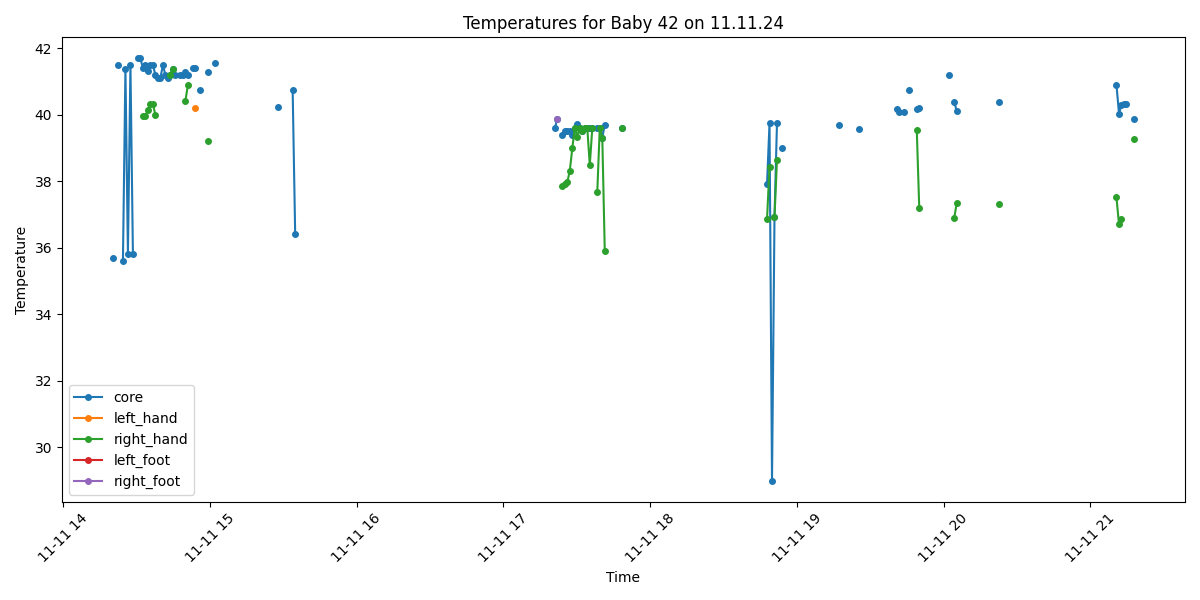

Source data for this figure (header and first rows):
Process, Image Path, core, left_hand, right_hand, left_foot, right_foot, limbs_avg, core_minus_limbs, diagnosis
False, /data/uabcvmsc/shared/newborn/42/11.11.2…, , , , , , , , 
False, /data/uabcvmsc/shared/newborn/42/11.11.2…, , , , , , , , 
False, /data/uabcvmsc/shared/newborn/42/11.11.2…, , , , , , , , 
False, /data/uabcvmsc/shared/newborn/42/11.11.2…, , , , , , , , 
False, /data/uabcvmsc/shared/newborn/42/11.11.2…, , , , , , , , 
False, /data/uabcvmsc/shared/newborn/42/11.11.2…, , , , , , , , 
False, /data/uabcvmsc/shared/newborn/42/11.11.2…, , , , , , , , 
False, /data/uabcvmsc/shared/newborn/42/11.11.2…, , , , , , , , 
False, /data/uabcvmsc/shared/newborn/42/11.11.2…, , , , , , , , 
False, /data/uabcvmsc/shared/newborn/42/11.11.2…, , , , , , , , 
False, /data/uabcvmsc/shared/newborn/42/11.11.2…, , , , , , , , 
False, /data/uabcvmsc/shared/newborn/42/11.11.2…, , , , , , , , 
False, /data/uabcvmsc/shared/newborn/42/11.11.2…, , , , , , , , 
False, /data/uabcvmsc/shared/newborn/42/11.11.2…, , , , , , , , 
False, /data/uabcvmsc/shared/newborn/42/11.11.2…, , , , , , , , 
False, /data/uabcvmsc/shared/newborn/42/11.11.2…, , , , , , , , 
False, /data/uabcvmsc/shared/newborn/42/11.11.2…, , , , , , , , 
False, /data/uabcvmsc/shared/newborn/42/11.11.2…, , , , , , , , 
False, /data/uabcvmsc/shared/newborn/42/11.11.2…, , , , , , , , 
False, /data/uabcvmsc/shared/newborn/42/11.11.2…, , , , , , , , 
False, /data/uabcvmsc/shared/newborn/42/11.11.2…, , , , , , , , 
False, /data/uabcvmsc/shared/newborn/42/11.11.2…, , , , , , , , 
False, /data/uabcvmsc/shared/newborn/42/11.11.2…, , , , , , , , 
False, /data/uabcvmsc/shared/newborn/42/11.11.2…, , , , , , , , 
True, /data/uabcvmsc/shared/newborn/42/11.11.2…, , , , , , , , No core temperature
True, /data/uabcvmsc/shared/newborn/42/11.11.2…, , , , , , , , No core temperature
True, /data/uabcvmsc/shared/newborn/42/11.11.2…, , , , , , , , No core temperature
True, /data/uabcvmsc/shared/newborn/42/11.11.2…, , , , , , , , No core temperature
True, /data/uabcvmsc/shared/newborn/42/11.11.2…, , , , , , , , No core temperature
True, /data/uabcvmsc/shared/newborn/42/11.11.2…, , , , , , , , No core temperature
False, /data/uabcvmsc/shared/newborn/42/11.11.2…, , , , , , , , 
True, /data/uabcvmsc/shared/newborn/42/11.11.2…, , , , , , , , No core temperature
True, /data/uabcvmsc/shared/newborn/42/11.11.2…, , , , , , , , No core temperature
True, /data/uabcvmsc/shared/newborn/42/11.11.2…, , , , , , , , No core temperature
True, /data/uabcvmsc/shared/newborn/42/11.11.2…, , , , , , , , No core temperature
True, /data/uabcvmsc/shared/newborn/42/11.11.2…, , , , , , , , No core temperature
True, /data/uabcvmsc/shared/newborn/42/11.11.2…, , , , , , , , No core temperature
True, /data/uabcvmsc/shared/newborn/42/11.11.2…, , , , , , , , No core temperature
False, /data/uabcvmsc/shared/newborn/42/11.11.2…, , , , , , , , 
False, /data/uabcvmsc/shared/newborn/42/11.11.2…, , , , , , , , 
True, /data/uabcvmsc/shared/newborn/42/11.11.2…, , , , , , , , No core temperature
True, /data/uabcvmsc/shared/newborn/42/11.11.2…, , , , , , , , No core temperature
False, /data/uabcvmsc/shared/newborn/42/11.11.2…, , , , , , , , 
True, /data/uabcvmsc/shared/newborn/42/11.11.2…, , , , , , , , No core temperature
False, /data/uabcvmsc/shared/newborn/42/11.11.2…, , , , , , , , 
False, /data/uabcvmsc/shared/newborn/42/11.11.2…, , , , , , , , 
False, /data/uabcvmsc/shared/newborn/42/11.11.2…, , , , , , , , 
False, /data/uabcvmsc/shared/newborn/42/11.11.2…, , , , , , , , 
False, /data/uabcvmsc/shared/newborn/42/11.11.2…, , , , , , , , 
False, /data/uabcvmsc/shared/newborn/42/11.11.2…, , , , , , , , 
True, /data/uabcvmsc/shared/newborn/42/11.11.2…, , , , , , , , No core temperature
False, /data/uabcvmsc/shared/newborn/42/11.11.2…, , , , , , , , 
True, /data/uabcvmsc/shared/newborn/42/11.11.2…, 35.7, , , , , , , Normal
False, /data/uabcvmsc/shared/newborn/42/11.11.2…, , , , , , , , 
True, /data/uabcvmsc/shared/newborn/42/11.11.2…, 41.48, , , , , , , Fever
True, /data/uabcvmsc/shared/newborn/42/11.11.2…, , , , , , , , No core temperature
True, /data/uabcvmsc/shared/newborn/42/11.11.2…, 35.6, , , , , , , Normal
True, /data/uabcvmsc/shared/newborn/42/11.11.2…, 41.38, , , , , , , Fever
True, /data/uabcvmsc/shared/newborn/42/11.11.2…, 35.82, , , , , , , Normal
True, /data/uabcvmsc/shared/newborn/42/11.11.2…, 41.49, , , , , , , Fever
... 440 more rows
